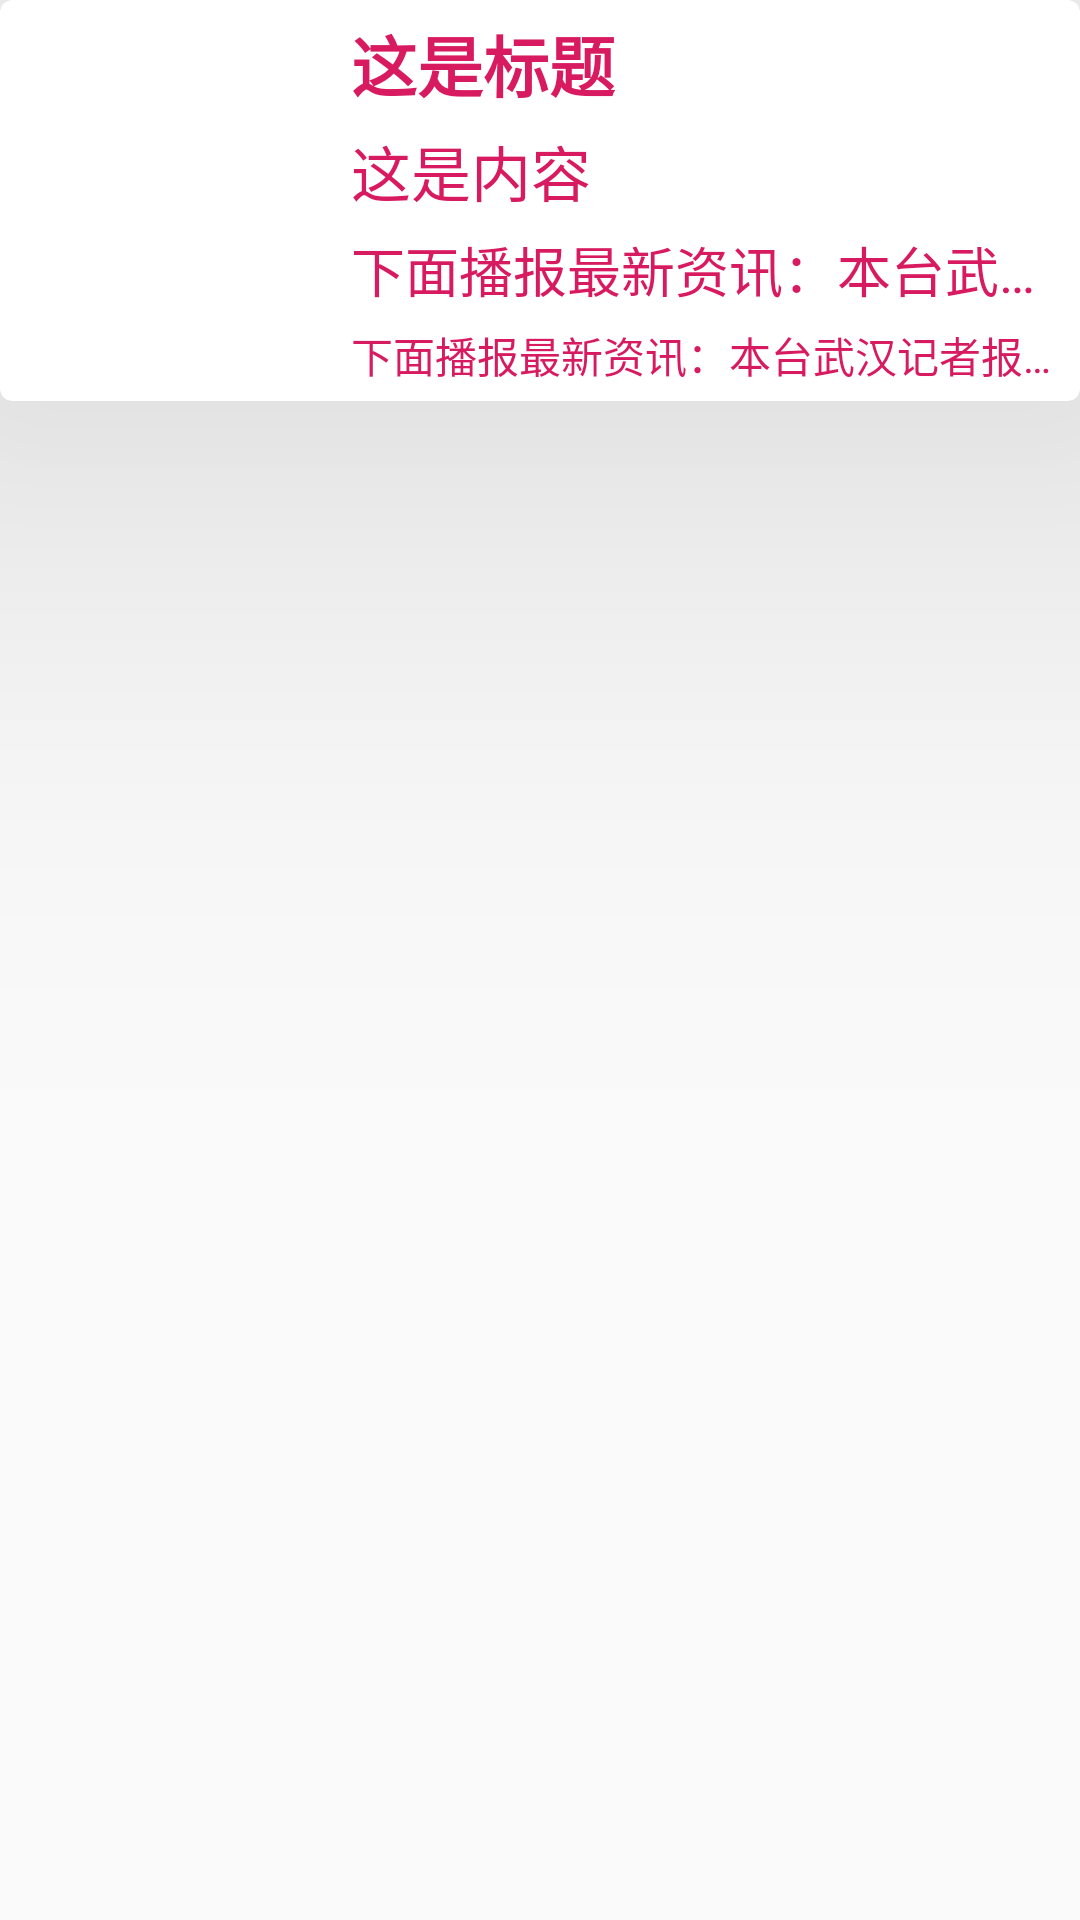

Reconstruct the res/layout file that produces this screen, plus the resources it refers to.
<!-- AndroidManifest.xml: application theme AppTheme -->
<!-- res/layout/layout_card_view_only.xml -->
<?xml version="1.0" encoding="utf-8"?>
<LinearLayout xmlns:android="http://schemas.android.com/apk/res/android"
        xmlns:app="http://schemas.android.com/apk/res-auto"
        xmlns:tools="http://schemas.android.com/tools"
        android:layout_width="match_parent"
        android:layout_height="match_parent"
        android:orientation="vertical"
        tools:context="com.example.nlonr.activity.TestActivity">

    <androidx.cardview.widget.CardView
            android:id="@+id/card_view"
            android:layout_width="match_parent"
            android:layout_height="wrap_content"
            android:clickable="true"
            android:focusable="true"
            android:foreground="?android:attr/selectableItemBackground"
            app:cardCornerRadius="@dimen/dp_4"
            app:cardElevation="@dimen/dp_100">

        <include layout="@layout/layout_common_item"/>






















    </androidx.cardview.widget.CardView>

</LinearLayout>
<!-- res/layout/layout_common_item.xml (included above) -->
<?xml version="1.0" encoding="utf-8"?>
<androidx.constraintlayout.widget.ConstraintLayout
        xmlns:android="http://schemas.android.com/apk/res/android"
        xmlns:app="http://schemas.android.com/apk/res-auto"
        android:layout_width="match_parent"
        android:layout_height="wrap_content"
        android:padding="@dimen/dp_5">

    <android.support.constraint.Guideline
            android:id="@+id/guideline1"
            android:layout_width="0dp"
            android:layout_height="0dp"
            android:orientation="vertical"
            app:layout_constraintGuide_percent=".01" />

    <android.support.constraint.Guideline
            android:id="@+id/guideline2"
            android:layout_width="0dp"
            android:layout_height="0dp"
            android:orientation="horizontal"
            app:layout_constraintGuide_percent="-0.01" />

    <ImageView
            android:id="@+id/img_icon"
            android:layout_width="@dimen/dp_120"
            android:layout_height="@dimen/dp_120"
            android:background="@mipmap/ic_launcher"
            android:contentDescription="@string/desc"
            app:layout_constraintLeft_toRightOf="@+id/guideline1"
            app:layout_constraintTop_toBottomOf="@+id/guideline2" />

    <android.support.constraint.Guideline
            android:id="@+id/guideline3"
            android:layout_width="wrap_content"
            android:layout_height="wrap_content"
            android:orientation="vertical"
            app:layout_constraintGuide_percent=".32" />

    <TextView
            android:id="@+id/tv_title"
            android:layout_width="wrap_content"
            android:layout_height="wrap_content"
            android:layout_marginTop="@dimen/dp_5"
            android:text="@string/tv_title"
            android:textColor="@color/blue_light"
            android:textSize="@dimen/sp_22"
            android:textStyle="bold"
            app:layout_constraintBottom_toTopOf="@+id/tv_content"
            app:layout_constraintLeft_toRightOf="@+id/guideline3"
            app:layout_constraintTop_toBottomOf="@+id/guideline2" />

    <TextView
            android:id="@+id/tv_content"
            android:layout_width="0dp"
            android:layout_height="wrap_content"
            android:layout_marginTop="@dimen/dp_5"
            android:text="@string/tv_content"
            android:textColor="@color/blue_light"
            android:textSize="@dimen/sp_20"
            app:layout_constraintBottom_toTopOf="@+id/tv_describe"
            app:layout_constraintLeft_toRightOf="@+id/guideline3"
            app:layout_constraintRight_toRightOf="parent"
            app:layout_constraintTop_toBottomOf="@+id/tv_title" />

    <TextView
            android:id="@+id/tv_describe"
            android:layout_width="0dp"
            android:layout_height="wrap_content"
            android:layout_marginTop="@dimen/dp_5"
            android:ellipsize="end"
            android:singleLine="true"
            android:text="@string/tv_describe"
            android:textColor="@color/blue_light"
            android:textSize="@dimen/sp_18"
            app:layout_constraintBottom_toTopOf="@+id/tv_extra"
            app:layout_constraintLeft_toRightOf="@+id/guideline3"
            app:layout_constraintRight_toRightOf="parent"
            app:layout_constraintTop_toBottomOf="@+id/tv_content" />

    <TextView
            android:id="@+id/tv_extra"
            android:layout_width="0dp"
            android:layout_height="wrap_content"
            android:layout_marginTop="@dimen/dp_5"
            android:ellipsize="end"
            android:singleLine="true"
            android:text="@string/tv_describe"
            android:textColor="@color/blue_light"
            android:textSize="@dimen/sp_14"
            app:layout_constraintBottom_toTopOf="@+id/img_icon"
            app:layout_constraintLeft_toRightOf="@+id/guideline3"
            app:layout_constraintRight_toRightOf="parent"
            app:layout_constraintTop_toBottomOf="@+id/tv_describe" />

</androidx.constraintlayout.widget.ConstraintLayout>
<!-- resources referenced by this layout -->
<resources>
  <color name="blue_light">#D81B60</color>
  <dimen name="dp_10">10dp</dimen>
  <dimen name="dp_100">100dp</dimen>
  <dimen name="dp_120">120dp</dimen>
  <dimen name="dp_4">4dp</dimen>
  <dimen name="dp_5">5dp</dimen>
  <dimen name="sp_14">14sp</dimen>
  <dimen name="sp_18">18sp</dimen>
  <dimen name="sp_20">20sp</dimen>
  <dimen name="sp_22">22sp</dimen>
  <string name="desc">这是图像</string>
  <string name="tv_content">这是内容</string>
  <string name="tv_describe">下面播报最新资讯：本台武汉记者报道，截止到2020年3月12号凌晨，新冠肺炎重症患者已有5万余例，但庆幸的是现在病毒传播已得到有效控制</string>
  <string name="tv_title">这是标题</string>
  <style name="AppTheme" parent="Theme.AppCompat.Light.NoActionBar">
          
          <item name="android:listDivider">@drawable/decoration</item>
          <item name="colorPrimary">@color/colorPrimary</item>
          <item name="colorPrimaryDark">@color/colorPrimaryDark</item>
          <item name="colorAccent">@color/colorAccent</item>
      </style>
  <!-- drawable decoration (drawable) -->
  <?xml version="1.0" encoding="utf-8"?>
  <shape xmlns:android="http://schemas.android.com/apk/res/android"
          android:shape="rectangle">
      <solid android:color="@color/decoration_color" />
      <size android:height="@dimen/dp_0_5" />
  </shape>
  <color name="colorPrimary">#008577</color>
  <color name="colorPrimaryDark">#00574B</color>
  <color name="colorAccent">#D81B60</color>
  <color name="decoration_color">#CFCFCF</color>
  <dimen name="dp_0_5">0.5dp</dimen>
</resources>
